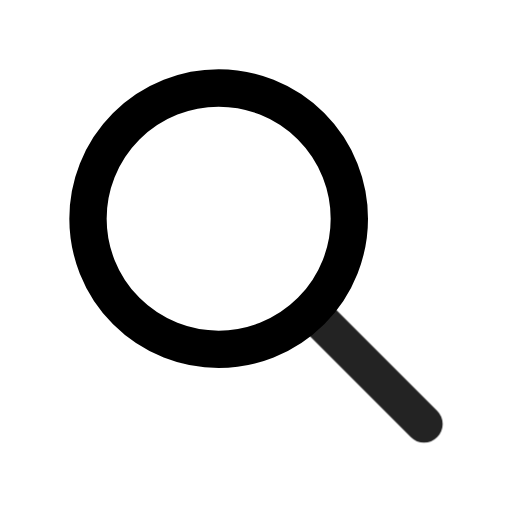
t = 0.00 s
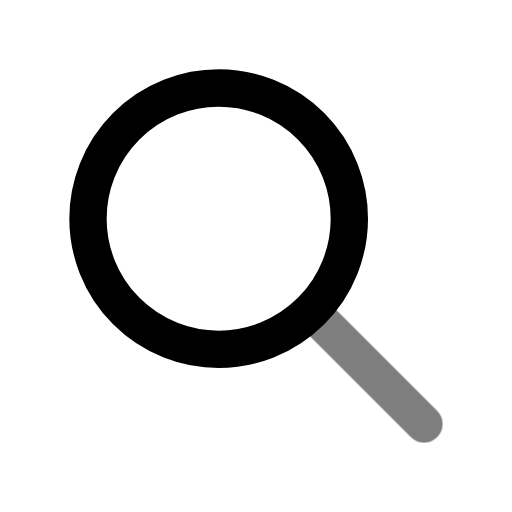
t = 0.49 s
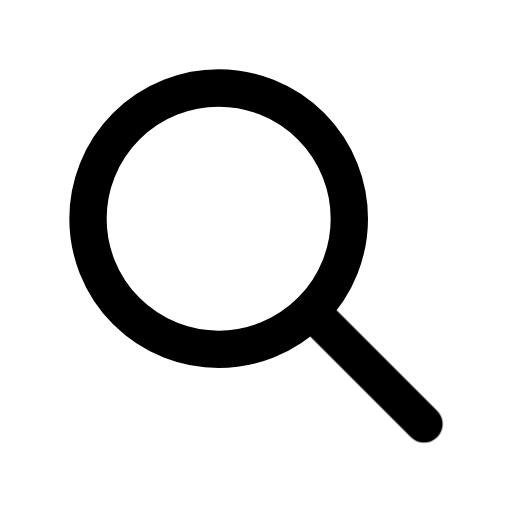
t = 0.90 s
t = 1.26 s: frame unchanged from t = 0.90 s, image omitted
t = 2.06 s: frame unchanged from t = 0.90 s, image omitted
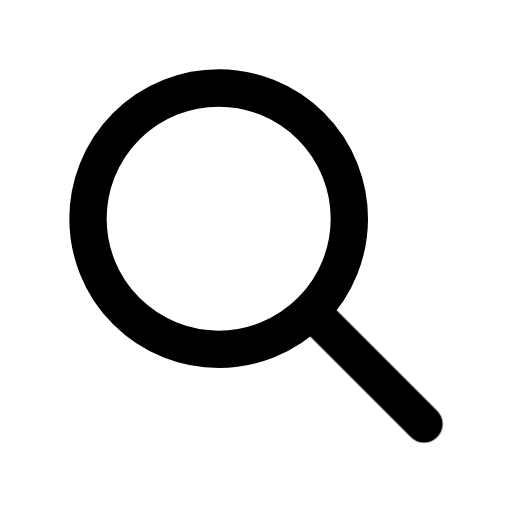
t = 2.45 s

The animated SVG that drew these frames (rendered in a browser with its animation timeline set to each time). Animation: 1 CSS @keyframes rule; one cycle of 2.85 s, repeats indefinitely.

<svg xmlns="http://www.w3.org/2000/svg" width="24" height="24" fill="none" stroke="currentColor" stroke-linecap="round" stroke-linejoin="round" stroke-width="2" viewBox="0 0 24 24">
    <!-- Generated by scripts/icon-expansion/generate.mjs -->
    <!-- Adapted from Tabler Icons 3.34.1.
MIT License

Copyright (c) 2020-2024 Paweł Kuna

Permission is hereby granted, free of charge, to any person obtaining a copy
of this software and associated documentation files (the "Software"), to deal
in the Software without restriction, including without limitation the rights
to use, copy, modify, merge, publish, distribute, sublicense, and/or sell
copies of the Software, and to permit persons to whom the Software is
furnished to do so, subject to the following conditions:

The above copyright notice and this permission notice shall be included in all
copies or substantial portions of the Software.

THE SOFTWARE IS PROVIDED "AS IS", WITHOUT WARRANTY OF ANY KIND, EXPRESS OR
IMPLIED, INCLUDING BUT NOT LIMITED TO THE WARRANTIES OF MERCHANTABILITY,
FITNESS FOR A PARTICULAR PURPOSE AND NONINFRINGEMENT. IN NO EVENT SHALL THE
AUTHORS OR COPYRIGHT HOLDERS BE LIABLE FOR ANY CLAIM, DAMAGES OR OTHER
LIABILITY, WHETHER IN AN ACTION OF CONTRACT, TORT OR OTHERWISE, ARISING FROM,
OUT OF OR IN CONNECTION WITH THE SOFTWARE OR THE USE OR OTHER DEALINGS IN THE
SOFTWARE. -->
    <style>
        @media (prefers-reduced-motion: no-preference) {
            @keyframes ira-exp-pulse { 0%, 100% { opacity: 1; } 22% { opacity: .45; } 40% { opacity: 1; } }
            [data-ira-motion="zoom"] { transform-box: fill-box; transform-origin: center; animation: ira-exp-pulse 2.65s ease-in-out -0.2s infinite; }
        }
    </style>
    <g transform="translate(1.5 1.5) scale(.875)"><path d="M10 10m-7 0a7 7 0 1 0 14 0a7 7 0 1 0 -14 0"/></g>
    <g data-ira-motion="zoom"><g transform="translate(1.5 1.5) scale(.875)"><path d="M21 21l-6 -6"/></g></g>
</svg>
